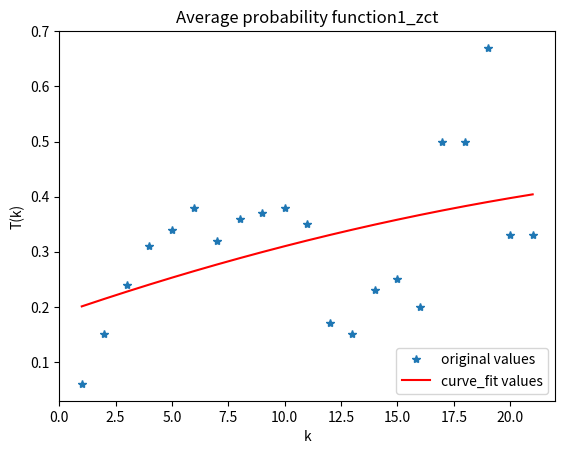

Write the Python code that produced this figure.
import matplotlib.pyplot as plt
import numpy as np

x = np.array([1,2,3,4,5,6,7,8,9,10,11,12,13,14,15,16,17,18,19,20,21])
y = np.array([0.06 ,0.15 ,0.24 ,0.31 ,0.34 ,0.38 ,0.32 ,0.36 ,0.37 ,0.38 ,0.35 ,0.17 ,0.15 ,0.23 ,0.25 ,0.20 ,0.50 ,0.50 ,0.67 ,0.33 ,0.33 ])
z1 = np.polyfit(x, y, 2)#用3次多项式拟合
p1 = np.poly1d(z1)
print(p1) #在屏幕上打印拟合多项式
yvals=p1(x)#也可以使用yvals=np.polyval(z1,x)

plot1=plt.plot(x, y, '*',label='original values')
plot2=plt.plot(x, yvals, 'r',label='curve_fit values')
plt.xlabel("k")
plt.ylabel("T(k)")
plt.legend(loc=4)#指定legend的位置,读者可以自己help它的用法
plt.title("Average probability function1_zct")
plt.show()
